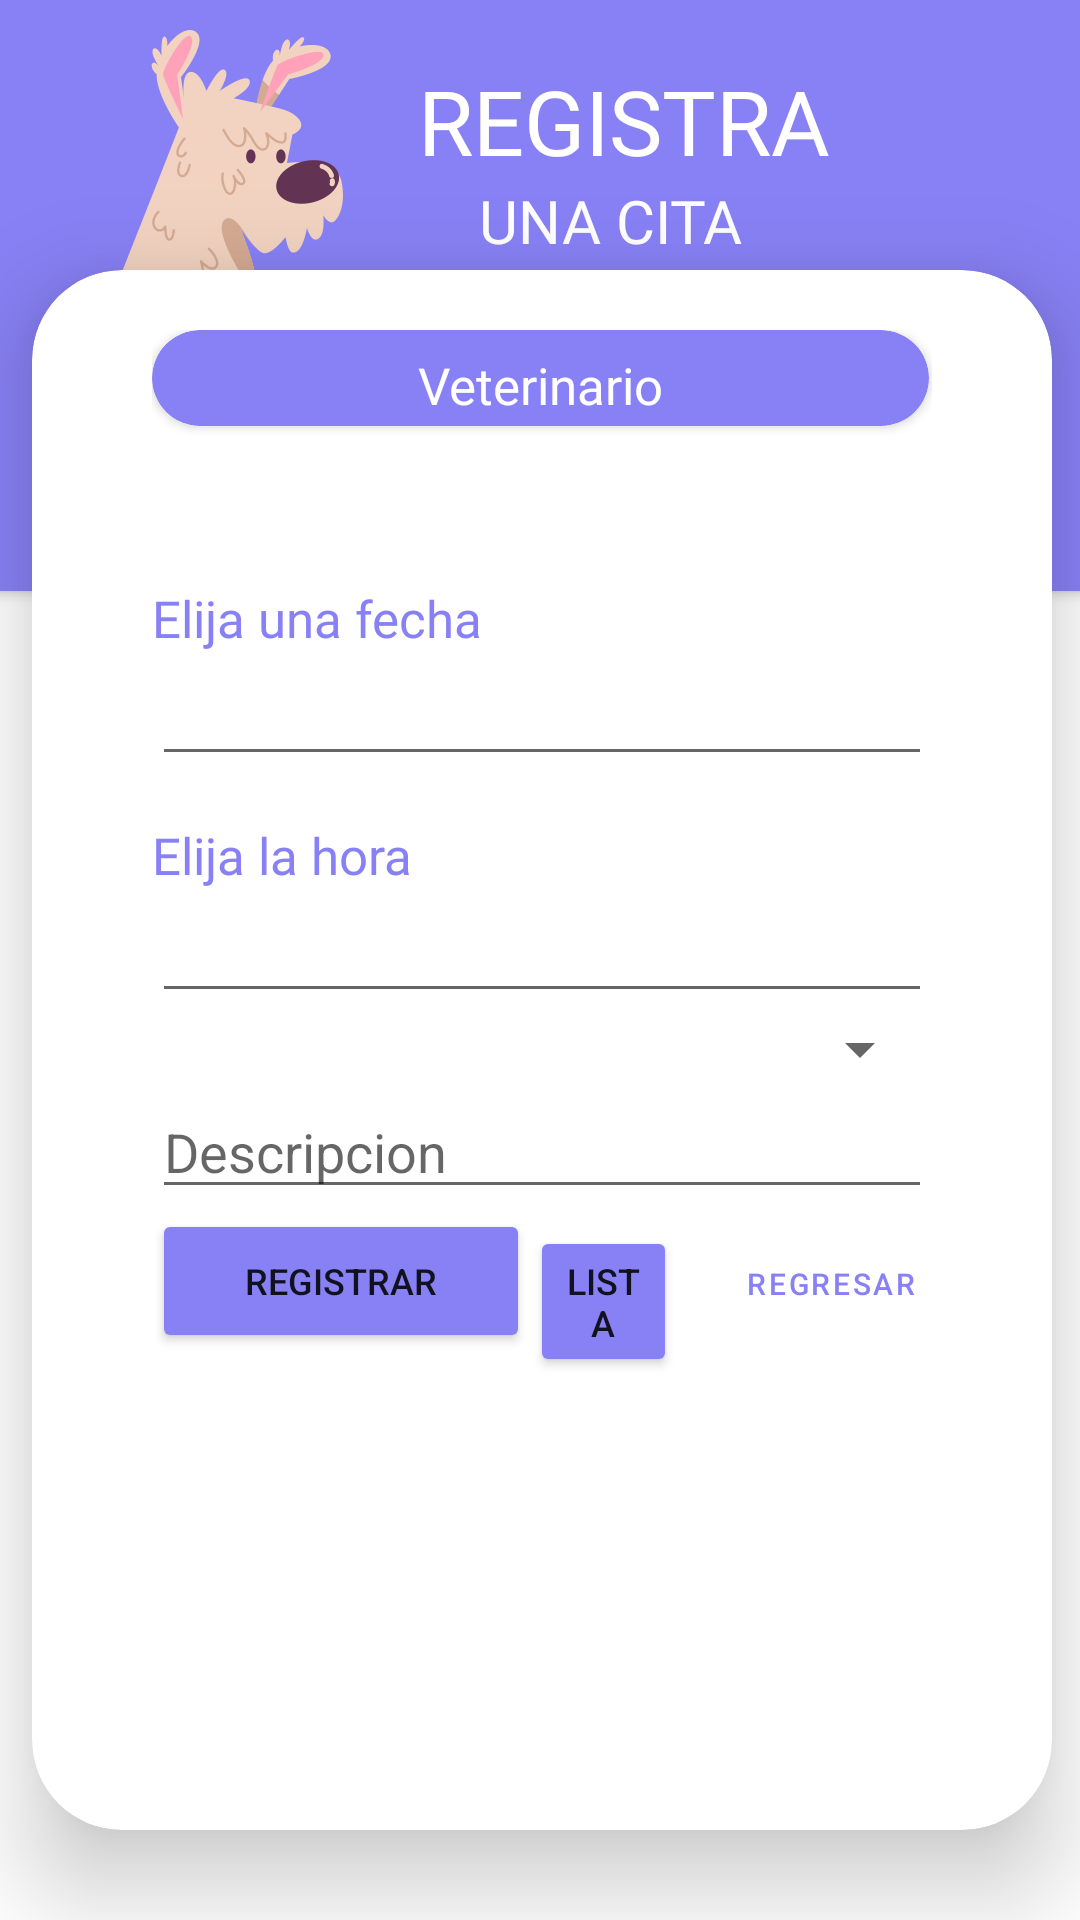

The Android layout XML behind this screen, and the referenced resources:
<!-- AndroidManifest.xml: application theme Theme.ProyectoClinicaVeterinaria -->
<!-- res/layout/activity_registrar_citas2.xml -->
<?xml version="1.0" encoding="utf-8"?>
<androidx.constraintlayout.widget.ConstraintLayout xmlns:android="http://schemas.android.com/apk/res/android"
    xmlns:app="http://schemas.android.com/apk/res-auto"
    xmlns:tools="http://schemas.android.com/tools"
    android:layout_width="match_parent"
    android:layout_height="match_parent"
    tools:context=".RegistrarCitas2Activity">


    <androidx.cardview.widget.CardView
        android:id="@+id/cardView6"
        android:layout_width="427dp"
        android:layout_height="197dp"
        android:backgroundTint="#8881F6"
        app:cardCornerRadius="30dp"
        app:layout_constraintBottom_toBottomOf="parent"
        app:layout_constraintEnd_toEndOf="parent"
        app:layout_constraintStart_toStartOf="parent"
        app:layout_constraintTop_toTopOf="parent"
        app:layout_constraintVertical_bias="0.0">

        <ImageView
            android:id="@+id/imageView12"
            android:layout_width="wrap_content"
            android:layout_height="wrap_content"
            android:layout_marginLeft="60dp"
            android:layout_marginTop="10dp"
            app:srcCompat="@mipmap/perroblanco" />

        <TextView
            android:id="@+id/textView15"
            android:layout_width="293dp"
            android:layout_height="wrap_content"
            android:layout_marginLeft="90dp"
            android:layout_marginTop="60dp"
            android:fontFamily="@font/baloo_bhaina"
            android:text="UNA CITA"
            android:textAlignment="center"
            android:textColor="#FFF"
            android:textSize="20sp"></TextView>

        <TextView
            android:layout_width="282dp"
            android:layout_height="38dp"
            android:layout_marginLeft="100dp"
            android:layout_marginTop="20dp"
            android:fontFamily="@font/baloo_bhaina"
            android:text="REGISTRA"
            android:textAlignment="center"
            android:textColor="#FFF"
            android:textSize="30sp"></TextView>


    </androidx.cardview.widget.CardView>

    <androidx.cardview.widget.CardView
        android:id="@+id/cardView3"
        android:layout_width="340dp"
        android:layout_height="520dp"
        android:layout_margin="30dp"
        android:layout_marginStart="30dp"
        android:layout_marginEnd="30dp"
        android:backgroundTint="#FFFF"
        app:cardCornerRadius="30dp"
        app:cardElevation="20dp"
        app:layout_constraintBottom_toBottomOf="parent"
        app:layout_constraintEnd_toEndOf="parent"
        app:layout_constraintHorizontal_bias="0.484"
        app:layout_constraintStart_toStartOf="parent">

        <LinearLayout
            android:layout_width="300dp"
            android:layout_height="match_parent"
            android:layout_gravity="center_horizontal"
            android:orientation="vertical"
            android:padding="20dp">

            <androidx.cardview.widget.CardView
                android:id="@+id/cardView5"
                android:layout_width="259dp"
                android:layout_height="32dp"
                android:backgroundTint="#8881F6"
                app:cardCornerRadius="30dp"
                app:layout_constraintBottom_toBottomOf="parent"
                app:layout_constraintEnd_toEndOf="parent"
                app:layout_constraintStart_toStartOf="parent"
                app:layout_constraintTop_toTopOf="parent"
                app:layout_constraintVertical_bias="0.0">

                <TextView
                    android:id="@+id/textView19"
                    android:layout_width="match_parent"
                    android:layout_height="wrap_content"
                    android:layout_marginTop="7dp"
                    android:fontFamily="@font/advent_pro_medium"
                    android:text="Veterinario"
                    android:textAlignment="center"
                    android:textColor="#FFF"
                    android:textSize="17sp" />

            </androidx.cardview.widget.CardView>


            <TextView
                android:id="@+id/tvDatosVeterinario"
                android:layout_width="match_parent"
                android:layout_height="wrap_content"
                android:layout_marginTop="15dp"
                android:fontFamily="@font/advent_pro_medium"
                android:textColor="#8881F6"
                android:textSize="17dp" />

            <TextView
                android:id="@+id/textView23"
                android:layout_width="match_parent"
                android:layout_height="wrap_content"
                android:layout_marginTop="15dp"
                android:fontFamily="@font/advent_pro_medium"
                android:text="Elija una fecha "
                android:textColor="#8881F6"
                android:textSize="17dp" />

            <EditText
                android:id="@+id/edtFecha"
                android:layout_width="match_parent"
                android:layout_height="wrap_content"
                android:ems="10"
                android:inputType="date" />

            <TextView
                android:id="@+id/textView20"
                android:layout_width="match_parent"
                android:layout_height="wrap_content"
                android:layout_marginTop="15dp"
                android:fontFamily="@font/advent_pro_medium"
                android:text="Elija la hora"
                android:textColor="#8881F6"
                android:textSize="17dp" />

            <EditText
                android:id="@+id/edtHora"
                android:layout_width="match_parent"
                android:layout_height="wrap_content"
                android:ems="10"
                android:inputType="date" />

            <LinearLayout
                android:layout_width="match_parent"
                android:layout_height="wrap_content"
                android:orientation="vertical">

                <Spinner
                    android:id="@+id/spinnersedesc"
                    android:layout_width="match_parent"
                    android:layout_height="wrap_content" />

                <EditText
                    android:id="@+id/edtdescripcion"
                    android:layout_width="match_parent"
                    android:layout_height="wrap_content"
                    android:ems="10"
                    android:hint="Descripcion"
                    android:inputType="textPersonName" />
            </LinearLayout>

            <LinearLayout
                android:layout_width="271dp"
                android:layout_height="match_parent"
                android:orientation="horizontal">

                <Button
                    android:id="@+id/btnAgendarCita"
                    android:layout_width="126dp"
                    android:layout_height="wrap_content"
                    android:backgroundTint="#8881F6"
                    android:text="REGISTRAR"
                    android:textSize="12sp"
                    app:cornerRadius="20dp" />

                <Button
                    android:id="@+id/btnListar"
                    android:layout_width="match_parent"
                    android:layout_height="wrap_content"
                    android:layout_weight="1"
                    android:backgroundTint="#8881F6"
                    android:text="LISTA"
                    android:textSize="12sp"
                    app:cornerRadius="20dp" />

                <Button
                    android:id="@+id/btnRegresarCita"
                    style="?attr/materialButtonOutlinedStyle"
                    android:layout_width="wrap_content"
                    android:layout_height="41dp"
                    android:layout_marginLeft="7dp"
                    android:layout_marginTop="0dp"
                    android:text="REGRESAR"
                    android:textColor="#8881F6"
                    android:textSize="10sp"
                    app:cornerRadius="20dp"
                    app:strokeColor="#FFF" />

            </LinearLayout>

        </LinearLayout>

    </androidx.cardview.widget.CardView>

</androidx.constraintlayout.widget.ConstraintLayout>
<!-- resources referenced by this layout -->
<resources>
  <!-- mipmap perroblanco: png bitmap (mipmap-xxhdpi, 26866 bytes) -->
  <style name="Theme.ProyectoClinicaVeterinaria" parent="Theme.MaterialComponents.DayNight.NoActionBar">
          
          <item name="colorPrimary">@color/purple_500</item>
          <item name="colorPrimaryVariant">@color/purple_700</item>
          <item name="colorOnPrimary">@color/white</item>
          
          <item name="colorSecondary">@color/teal_200</item>
          <item name="colorSecondaryVariant">@color/teal_700</item>
          <item name="colorOnSecondary">@color/black</item>
          
          <item name="android:statusBarColor">?attr/colorPrimaryVariant</item>
          
      </style>
  <!-- not gathered from this repository: default colours our renderer supplied (Android Studio template values) -->
  <color name="purple_500">#FF6200EE</color>
  <color name="purple_700">#FF3700B3</color>
  <color name="teal_200">#FF03DAC5</color>
  <color name="teal_700">#FF018786</color>
  <color name="black">#FF000000</color>
  <color name="white">#FFFFFFFF</color>
</resources>
